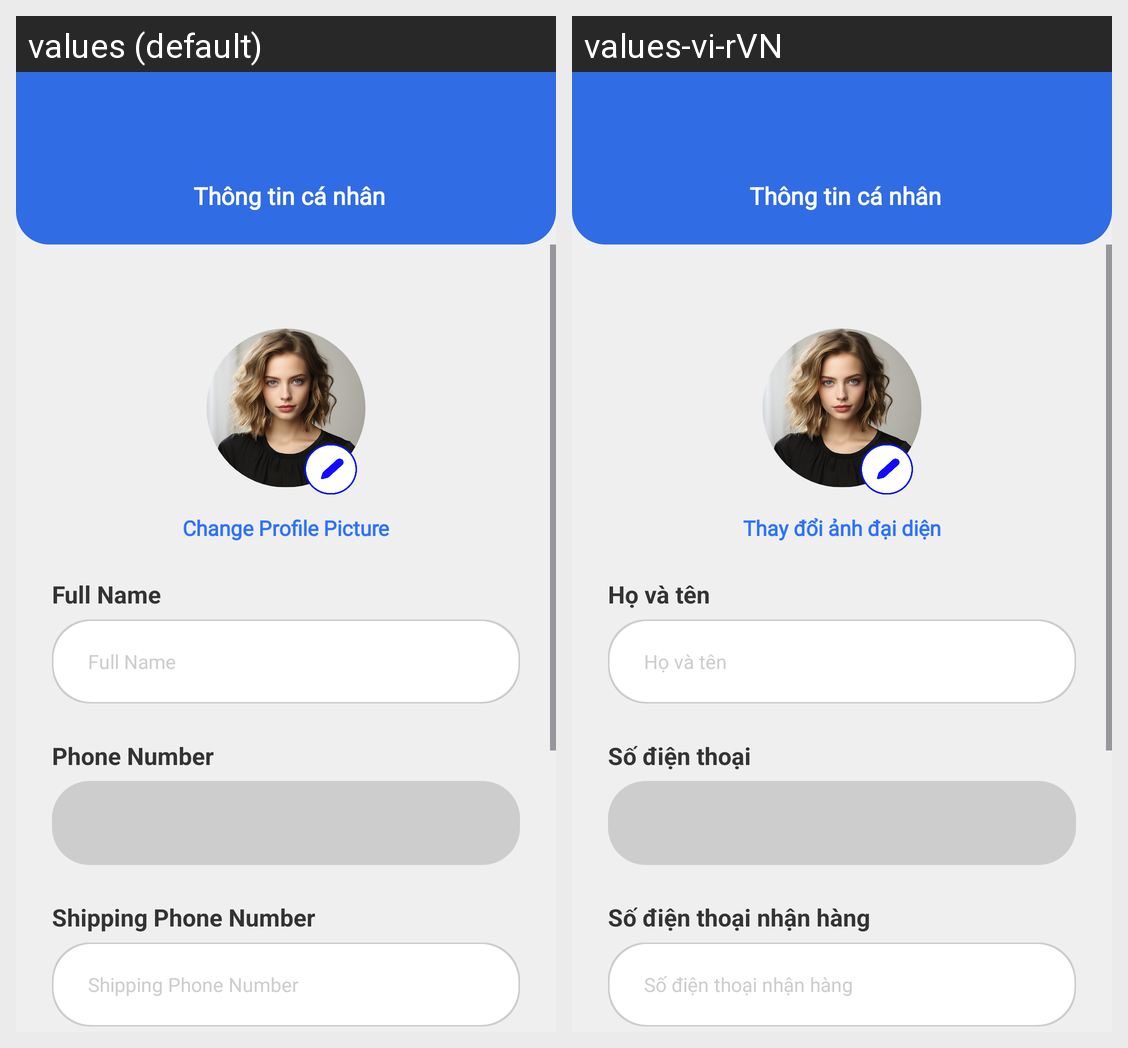

Here is an Android app screen in its default locale and in the app's own translations. Write out the translated-string differences for the strings that appear on this screen.
Android screen res/layout/activity_profile_update.xml rendered under 2 locales, left to right: values (default), values-vi-rVN. Device: Nexus 5 (rendered at 1080×1920; each locale shown at half size, 540×960, under a caption strip naming it); theme Theme.MD09_PharmaPoly.
Strings drawn on this screen, with the default value and each locale's value (text and hints the layout hard-codes, and strings that could not be matched under every locale, appear in the picture but are not listed):

change_avatar
  values: Change Profile Picture
  values-vi-rVN: Thay đổi ảnh đại diện

full_name
  values: Full Name
  values-vi-rVN: Họ và tên

phone_number
  values: Phone Number
  values-vi-rVN: Số điện thoại

shipping_phone
  values: Shipping Phone Number
  values-vi-rVN: Số điện thoại nhận hàng
